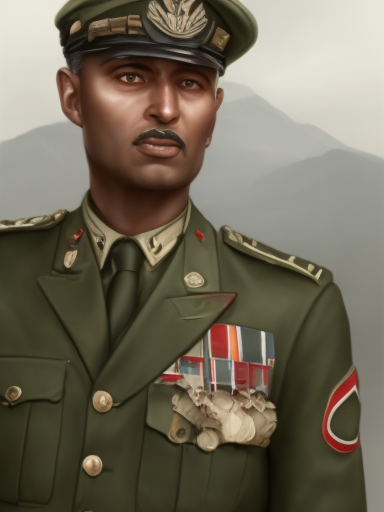
Generation parameters embedded in this image by AUTOMATIC1111 Stable Diffusion web UI or a fork of it (Forge, ...) (PNG 'parameters' text chunk):
male, matte painting, sharp focus, hoi4_vanilla_portrait_style, military uniform, ethiopian
Steps: 20, Sampler: Euler, CFG scale: 7, Seed: 369101798, Size: 384x512, Model hash: 9b8aa544, Batch size: 8, Batch pos: 4